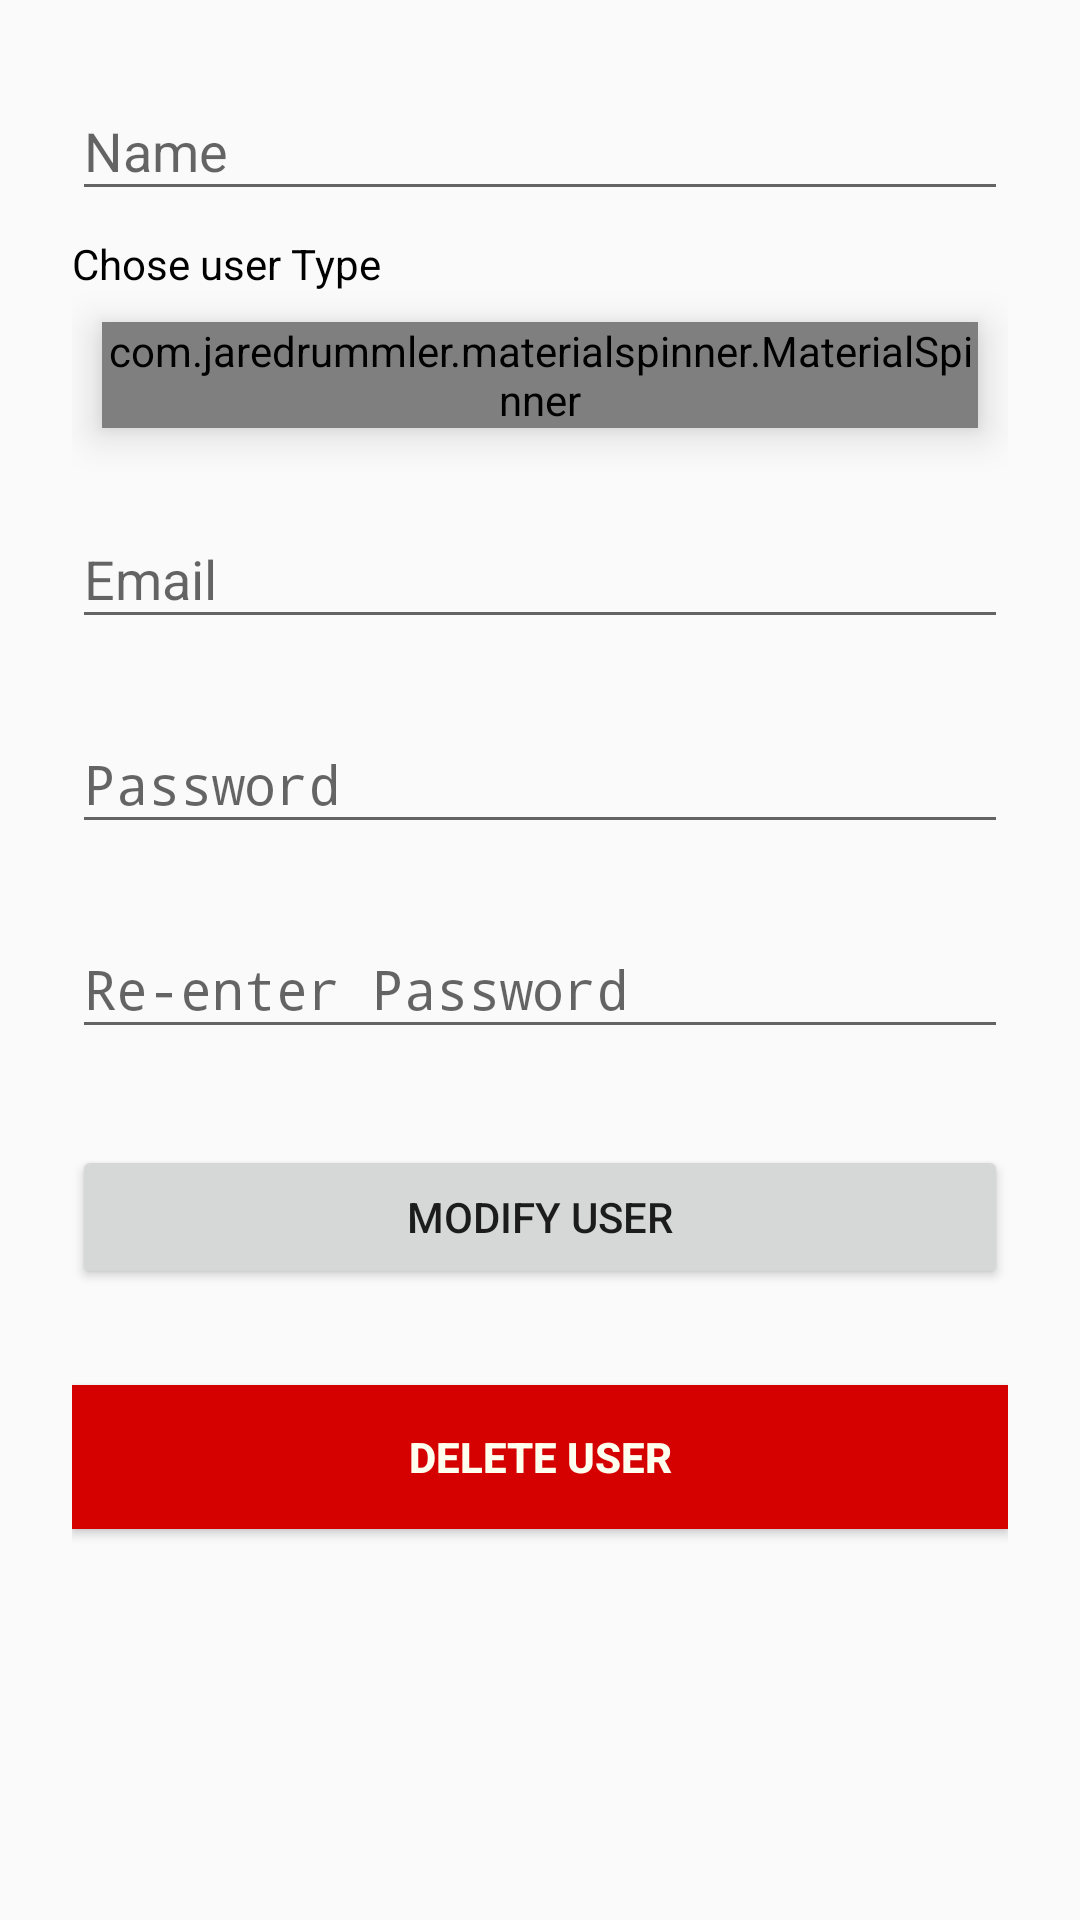

Reconstruct the res/layout file that produces this screen, plus the resources it refers to.
<!-- AndroidManifest.xml: application theme AppTheme -->
<!-- res/layout/activity_modify_user.xml -->
<?xml version="1.0" encoding="utf-8"?>
<ScrollView
    xmlns:android="http://schemas.android.com/apk/res/android"
    android:layout_width="fill_parent"
    android:layout_height="fill_parent"
    android:fitsSystemWindows="true">

    <LinearLayout
        android:orientation="vertical"
        android:layout_width="match_parent"
        android:layout_height="wrap_content"
        android:paddingTop="10dp"
        android:paddingLeft="24dp"
        android:paddingRight="24dp">

        
        <android.support.design.widget.TextInputLayout
            android:layout_width="match_parent"
            android:layout_height="wrap_content"
            android:layout_marginTop="8dp"
            android:layout_marginBottom="8dp">
            <EditText android:id="@+id/input_name"
                android:layout_width="match_parent"
                android:layout_height="wrap_content"
                android:inputType="textPersonName"
                android:hint="Name" />
        </android.support.design.widget.TextInputLayout>


        <TextView
            android:layout_width="wrap_content"
            android:layout_height="wrap_content"
            android:text="Chose user Type"
            android:textColor="#000000"
            />
        <com.jaredrummler.materialspinner.MaterialSpinner
            android:id="@+id/spinner"
            android:layout_width="match_parent"
            android:layout_margin="10dp"
            android:layout_below="@+id/text"
            android:elevation="8dp"
            android:layout_height="wrap_content" />


        
        <android.support.design.widget.TextInputLayout
            android:layout_width="match_parent"
            android:layout_height="wrap_content"
            android:layout_marginTop="8dp"
            android:layout_marginBottom="8dp">
            <EditText android:id="@+id/input_email"
                android:layout_width="match_parent"
                android:layout_height="wrap_content"
                android:inputType="textEmailAddress"
                android:hint="Email" />
        </android.support.design.widget.TextInputLayout>




        
        <android.support.design.widget.TextInputLayout
            android:layout_width="match_parent"
            android:layout_height="wrap_content"
            android:layout_marginTop="8dp"
            android:layout_marginBottom="8dp">
            <EditText android:id="@+id/input_password"
                android:layout_width="match_parent"
                android:layout_height="wrap_content"
                android:inputType="textPassword"
                android:hint="Password"/>
        </android.support.design.widget.TextInputLayout>

        
        <android.support.design.widget.TextInputLayout
            android:layout_width="match_parent"
            android:layout_height="wrap_content"
            android:layout_marginTop="8dp"
            android:layout_marginBottom="8dp">
            <EditText android:id="@+id/input_reEnterPassword"
                android:layout_width="match_parent"
                android:layout_height="wrap_content"
                android:inputType="textPassword"
                android:hint="Re-enter Password"/>
        </android.support.design.widget.TextInputLayout>

        
        <android.support.v7.widget.AppCompatButton
            android:id="@+id/btn_modify"
            android:layout_width="fill_parent"
            android:layout_height="wrap_content"
            android:layout_marginTop="24dp"
            android:layout_marginBottom="24dp"
            android:padding="12dp"
            android:text="Modify user"/>

        <android.support.v7.widget.AppCompatButton
            android:id="@+id/btn_deleteuser"
            android:layout_width="fill_parent"
            android:layout_height="wrap_content"
            android:layout_marginTop="8dp"
            android:textStyle="bold"
            android:layout_marginBottom="24dp"
            android:padding="12dp"
            android:textColor="#fffff0"
            android:background="#d50000"
            android:text="Delete user"/>
    </LinearLayout>
</ScrollView>
<!-- resources referenced by this layout -->
<resources>
  <style name="AppTheme" parent="Theme.AppCompat.Light.DarkActionBar">
          
          <item name="colorPrimary">@color/colorPrimary</item>
          <item name="colorPrimaryDark">@color/colorPrimaryDark</item>
          <item name="colorAccent">@color/colorAccent</item>
      </style>
  <color name="colorPrimary">#3F51B5</color>
  <color name="colorPrimaryDark">#303F9F</color>
  <color name="colorAccent">#FF4081</color>
</resources>
